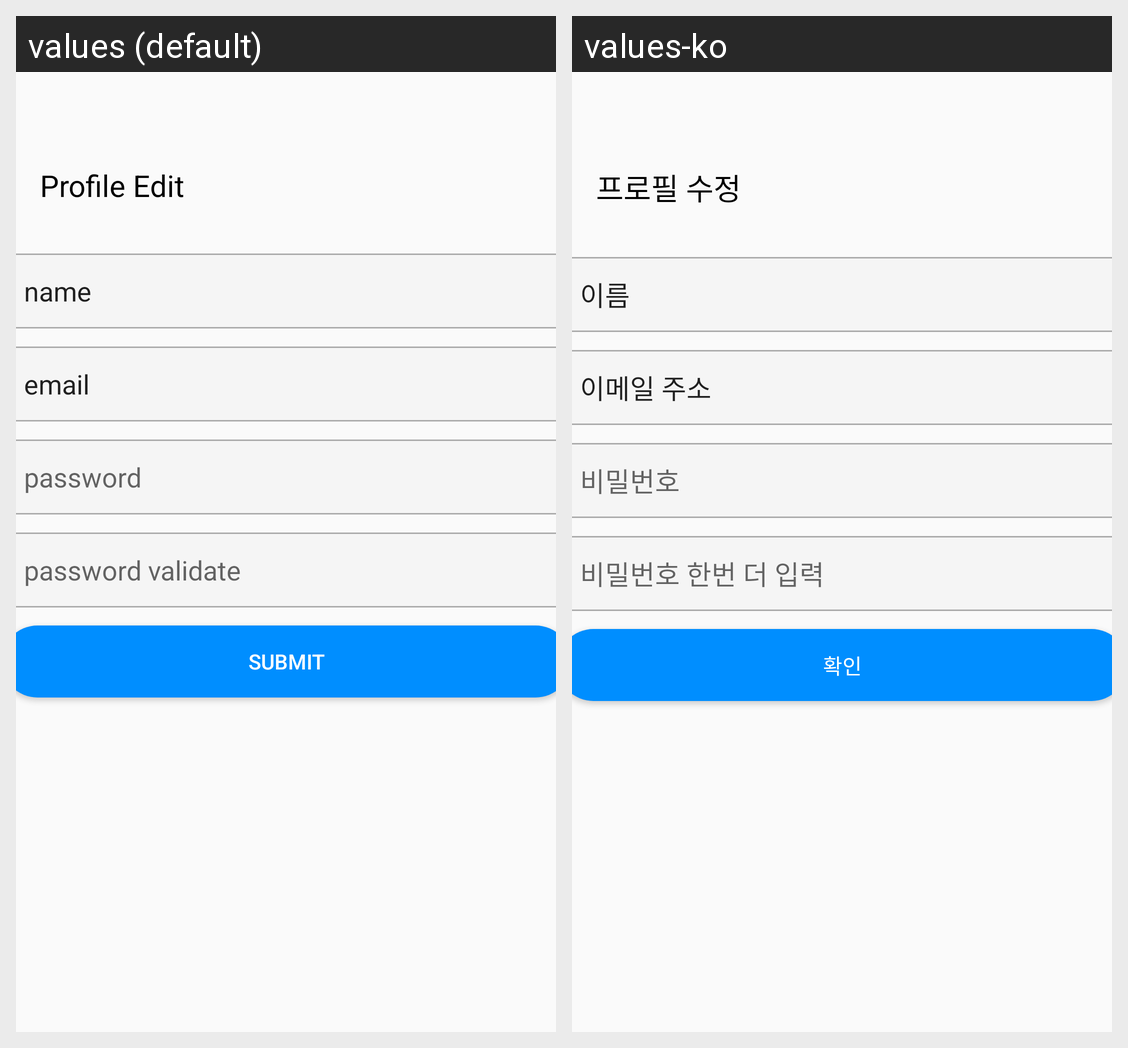

For this localized Android screen grid, give each drawn string resource with its value in every locale shown.
Android screen res/layout/activity_edit_profile.xml rendered under 2 locales, left to right: values (default), values-ko. Device: Nexus 5 (rendered at 1080×1920; each locale shown at half size, 540×960, under a caption strip naming it); theme Theme.SNS_App.
Strings drawn on this screen, with the default value and each locale's value (text and hints the layout hard-codes, and strings that could not be matched under every locale, appear in the picture but are not listed):

password_validate
  values: password validate
  values-ko: 비밀번호 한번 더 입력

name
  values: name
  values-ko: 이름

profile_edit
  values: Profile Edit
  values-ko: 프로필 수정

password
  values: password
  values-ko: 비밀번호

email
  values: email
  values-ko: 이메일 주소

submit
  values: Submit
  values-ko: 확인
